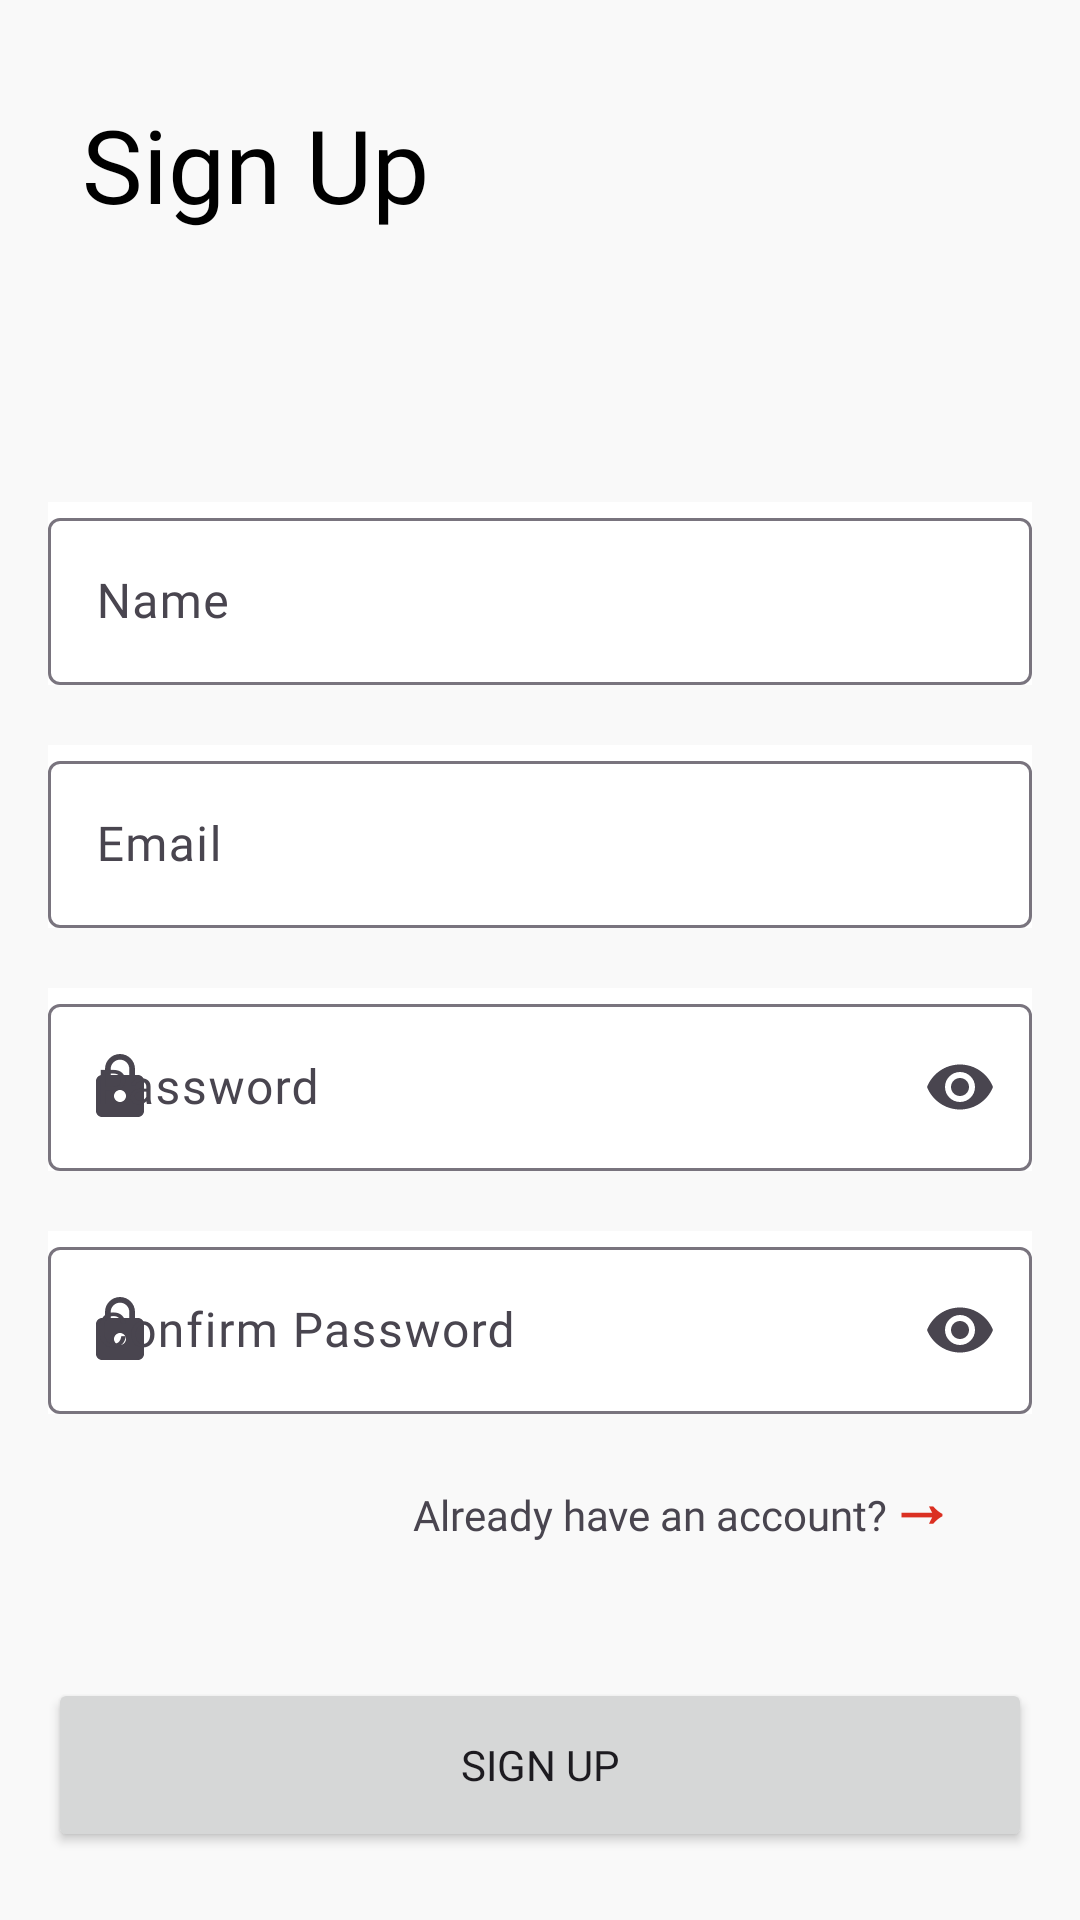

The Android layout XML behind this screen, and the referenced resources:
<!-- AndroidManifest.xml: application theme Base.Theme.Shopify -->
<!-- res/layout/fragment_registration.xml -->
<?xml version="1.0" encoding="utf-8"?>
<layout xmlns:android="http://schemas.android.com/apk/res/android"
    xmlns:app="http://schemas.android.com/apk/res-auto"
    xmlns:tools="http://schemas.android.com/tools">

    <data>
        <variable
            name="registerFragment"
            type="com.example.shopify.features.authentication.registration.view.RegistrationFragment" />
    </data>

    <ScrollView
        android:layout_width="match_parent"
        android:layout_height="match_parent"
        android:fillViewport="true"
        android:overScrollMode="never"
        tools:context=".features.authentication.registration.view.RegistrationFragment">

        <androidx.constraintlayout.widget.ConstraintLayout
            android:layout_width="match_parent"
            android:layout_height="wrap_content"
            android:background="#F9F9F9"
            android:padding="16dp">

            <com.google.android.material.textfield.TextInputLayout
                android:id="@+id/tf_name"
                style="@style/Widget.Material3.TextInputLayout.OutlinedBox"
                android:layout_width="match_parent"
                android:layout_height="wrap_content"
                android:layout_marginTop="90dp"
                android:background="@color/white"
                android:hint="@string/tf_name_hint"
                app:endIconMode="clear_text"
                app:helperTextTextColor="@color/primaryRed"
                app:layout_constraintEnd_toEndOf="parent"
                app:layout_constraintStart_toStartOf="parent"
                app:layout_constraintTop_toBottomOf="@+id/tv_signup"
                app:startIconDrawable="@drawable/icon_person">

                <com.google.android.material.textfield.TextInputEditText
                    android:id="@+id/ed_name"
                    android:layout_width="match_parent"
                    android:layout_height="match_parent"
                    android:fontFamily="@font/metropolis_medium"
                    android:focusable="true"
                    android:focusableInTouchMode="true"
                    android:inputType="text" />
            </com.google.android.material.textfield.TextInputLayout>

            <com.google.android.material.textfield.TextInputLayout
                android:id="@+id/tf_email"
                style="@style/Widget.Material3.TextInputLayout.OutlinedBox"
                android:layout_width="match_parent"
                android:layout_height="wrap_content"
                android:layout_marginTop="20dp"
                android:background="@color/white"
                android:hint="@string/tf_email_hint"
                app:endIconMode="clear_text"
                app:helperTextTextColor="@color/primaryRed"
                app:layout_constraintEnd_toEndOf="parent"
                app:layout_constraintStart_toStartOf="parent"
                app:layout_constraintTop_toBottomOf="@+id/tf_name"
                app:startIconDrawable="@drawable/icon_email">

                <com.google.android.material.textfield.TextInputEditText
                    android:id="@+id/ed_email"
                    android:layout_width="match_parent"
                    android:layout_height="wrap_content"
                    android:fontFamily="@font/metropolis_medium"
                    android:focusable="true"
                    android:focusableInTouchMode="true"
                    android:inputType="textEmailAddress" />
            </com.google.android.material.textfield.TextInputLayout>

            <com.google.android.material.textfield.TextInputLayout
                android:id="@+id/tf_confirm_password"
                style="@style/Widget.Material3.TextInputLayout.OutlinedBox"
                android:layout_width="match_parent"
                android:layout_height="wrap_content"
                android:layout_marginTop="20dp"
                android:background="@color/white"
                android:hint="@string/tf_confirm_password_hint"
                app:endIconMode="password_toggle"
                app:helperTextTextColor="@color/primaryRed"
                app:layout_constraintEnd_toEndOf="parent"
                app:layout_constraintStart_toStartOf="parent"
                app:layout_constraintTop_toBottomOf="@+id/tf_password"
                app:startIconDrawable="@drawable/icon_lock">

                <com.google.android.material.textfield.TextInputEditText
                    android:id="@+id/ed_confirm_password"
                    android:layout_width="match_parent"
                    android:layout_height="wrap_content"
                    android:fontFamily="@font/metropolis_medium"
                    android:focusable="true"
                    android:focusableInTouchMode="true"
                    android:inputType="textPassword" />
            </com.google.android.material.textfield.TextInputLayout>

            <com.google.android.material.textfield.TextInputLayout
                android:id="@+id/tf_password"
                style="@style/Widget.Material3.TextInputLayout.OutlinedBox"
                android:layout_width="match_parent"
                android:layout_height="wrap_content"
                android:layout_marginTop="20dp"
                android:background="@color/white"
                android:hint="@string/tf_password_hint"
                app:endIconMode="password_toggle"
                app:helperTextTextColor="@color/primaryRed"
                app:layout_constraintEnd_toEndOf="parent"
                app:layout_constraintStart_toStartOf="parent"
                app:layout_constraintTop_toBottomOf="@+id/tf_email"
                app:startIconDrawable="@drawable/icon_lock">

                <com.google.android.material.textfield.TextInputEditText
                    android:id="@+id/ed_password"
                    android:layout_width="match_parent"
                    android:layout_height="wrap_content"
                    android:fontFamily="@font/metropolis_medium"
                    android:focusable="true"
                    android:focusableInTouchMode="true"
                    android:inputType="textPassword" />
            </com.google.android.material.textfield.TextInputLayout>

            <TextView
                android:id="@+id/tv_signup"
                android:layout_width="wrap_content"
                android:layout_height="wrap_content"
                android:layout_marginTop="16dp"
                android:fontFamily="@font/metropolis_bold"
                android:text="@string/tv_signup"
                android:textColor="@color/black"
                android:textSize="34sp"
                app:layout_constraintEnd_toEndOf="parent"
                app:layout_constraintHorizontal_bias="0.054"
                app:layout_constraintStart_toStartOf="parent"
                app:layout_constraintTop_toTopOf="parent" />

            <TextView
                android:id="@+id/tv_have_account"
                android:layout_width="wrap_content"
                android:layout_height="48dp"
                android:layout_marginTop="24dp"
                android:fontFamily="@font/metropolis_medium"
                android:text="@string/already_have_an_account"
                android:onClick="@{registerFragment::navigateToLogin}"
                app:layout_constraintEnd_toStartOf="@+id/tv_rightArrow"
                app:layout_constraintHorizontal_bias="1.0"
                app:layout_constraintHorizontal_chainStyle="packed"
                app:layout_constraintStart_toStartOf="parent"
                app:layout_constraintTop_toBottomOf="@+id/tf_confirm_password" />

            <TextView
                android:id="@+id/tv_rightArrow"
                android:layout_width="48dp"
                android:layout_height="48dp"
                android:layout_marginTop="14dp"
                android:text="@string/right_arrow"
                android:textColor="@color/primaryRed"
                android:textSize="22sp"
                android:textStyle="bold"
                android:onClick="@{registerFragment::navigateToLogin}"
                app:layout_constraintEnd_toEndOf="parent"
                app:layout_constraintHorizontal_bias="0.5"
                app:layout_constraintStart_toEndOf="@+id/tv_have_account"
                app:layout_constraintTop_toBottomOf="@+id/tf_confirm_password" />

            <Button
                android:id="@+id/btn_signup"
                android:layout_width="match_parent"
                android:layout_height="58dp"
                android:layout_marginTop="16dp"
                android:fontFamily="@font/metropolis_medium"
                android:text="@string/tv_signup"
                android:textAllCaps="true"
                android:onClick="@{registerFragment::validateTextField}"
                app:layout_constraintEnd_toEndOf="parent"
                app:layout_constraintStart_toStartOf="parent"
                app:layout_constraintTop_toBottomOf="@+id/tv_have_account" />

            <ProgressBar
                android:id="@+id/progressBar"
                style="?android:attr/progressBarStyle"
                android:layout_width="wrap_content"
                android:layout_height="wrap_content"
                android:layout_marginStart="16dp"
                android:layout_marginTop="18dp"
                android:indeterminate="true"
                android:indeterminateTint="@color/primaryRed"
                android:indeterminateTintMode="src_atop"
                android:visibility="gone"
                app:layout_constraintEnd_toEndOf="parent"
                app:layout_constraintStart_toStartOf="parent"
                app:layout_constraintTop_toBottomOf="@+id/tv_have_account" />
        </androidx.constraintlayout.widget.ConstraintLayout>
    </ScrollView>
</layout>
<!-- resources referenced by this layout -->
<resources>
  <color name="black">#FF000000</color>
  <color name="primaryRed">#DB3022</color>
  <color name="white">#FFFFFFFF</color>
  <!-- drawable icon_lock (drawable) -->
  <vector android:height="24dp" android:tint="#F9F9F9"
      android:viewportHeight="24" android:viewportWidth="24"
      android:width="24dp" xmlns:android="http://schemas.android.com/apk/res/android">
      <path android:fillColor="@android:color/white" android:pathData="M18,8h-1L17,6c0,-2.76 -2.24,-5 -5,-5S7,3.24 7,6v2L6,8c-1.1,0 -2,0.9 -2,2v10c0,1.1 0.9,2 2,2h12c1.1,0 2,-0.9 2,-2L20,10c0,-1.1 -0.9,-2 -2,-2zM12,17c-1.1,0 -2,-0.9 -2,-2s0.9,-2 2,-2 2,0.9 2,2 -0.9,2 -2,2zM15.1,8L8.9,8L8.9,6c0,-1.71 1.39,-3.1 3.1,-3.1 1.71,0 3.1,1.39 3.1,3.1v2z"/>
  </vector>
  <string name="already_have_an_account">Already have an account?</string>
  <string name="right_arrow">→</string>
  <string name="tf_confirm_password_hint">Confirm Password</string>
  <string name="tf_email_hint">Email</string>
  <string name="tf_name_hint">Name</string>
  <string name="tf_password_hint">Password</string>
  <string name="tv_signup">Sign Up</string>
  <style name="Base.Theme.Shopify" parent="Theme.Material3.DayNight.NoActionBar">
          
          
          <item name="colorPrimary">@color/primaryRed</item>
          <item name="colorOnPrimary">@color/white</item>
      </style>
</resources>
